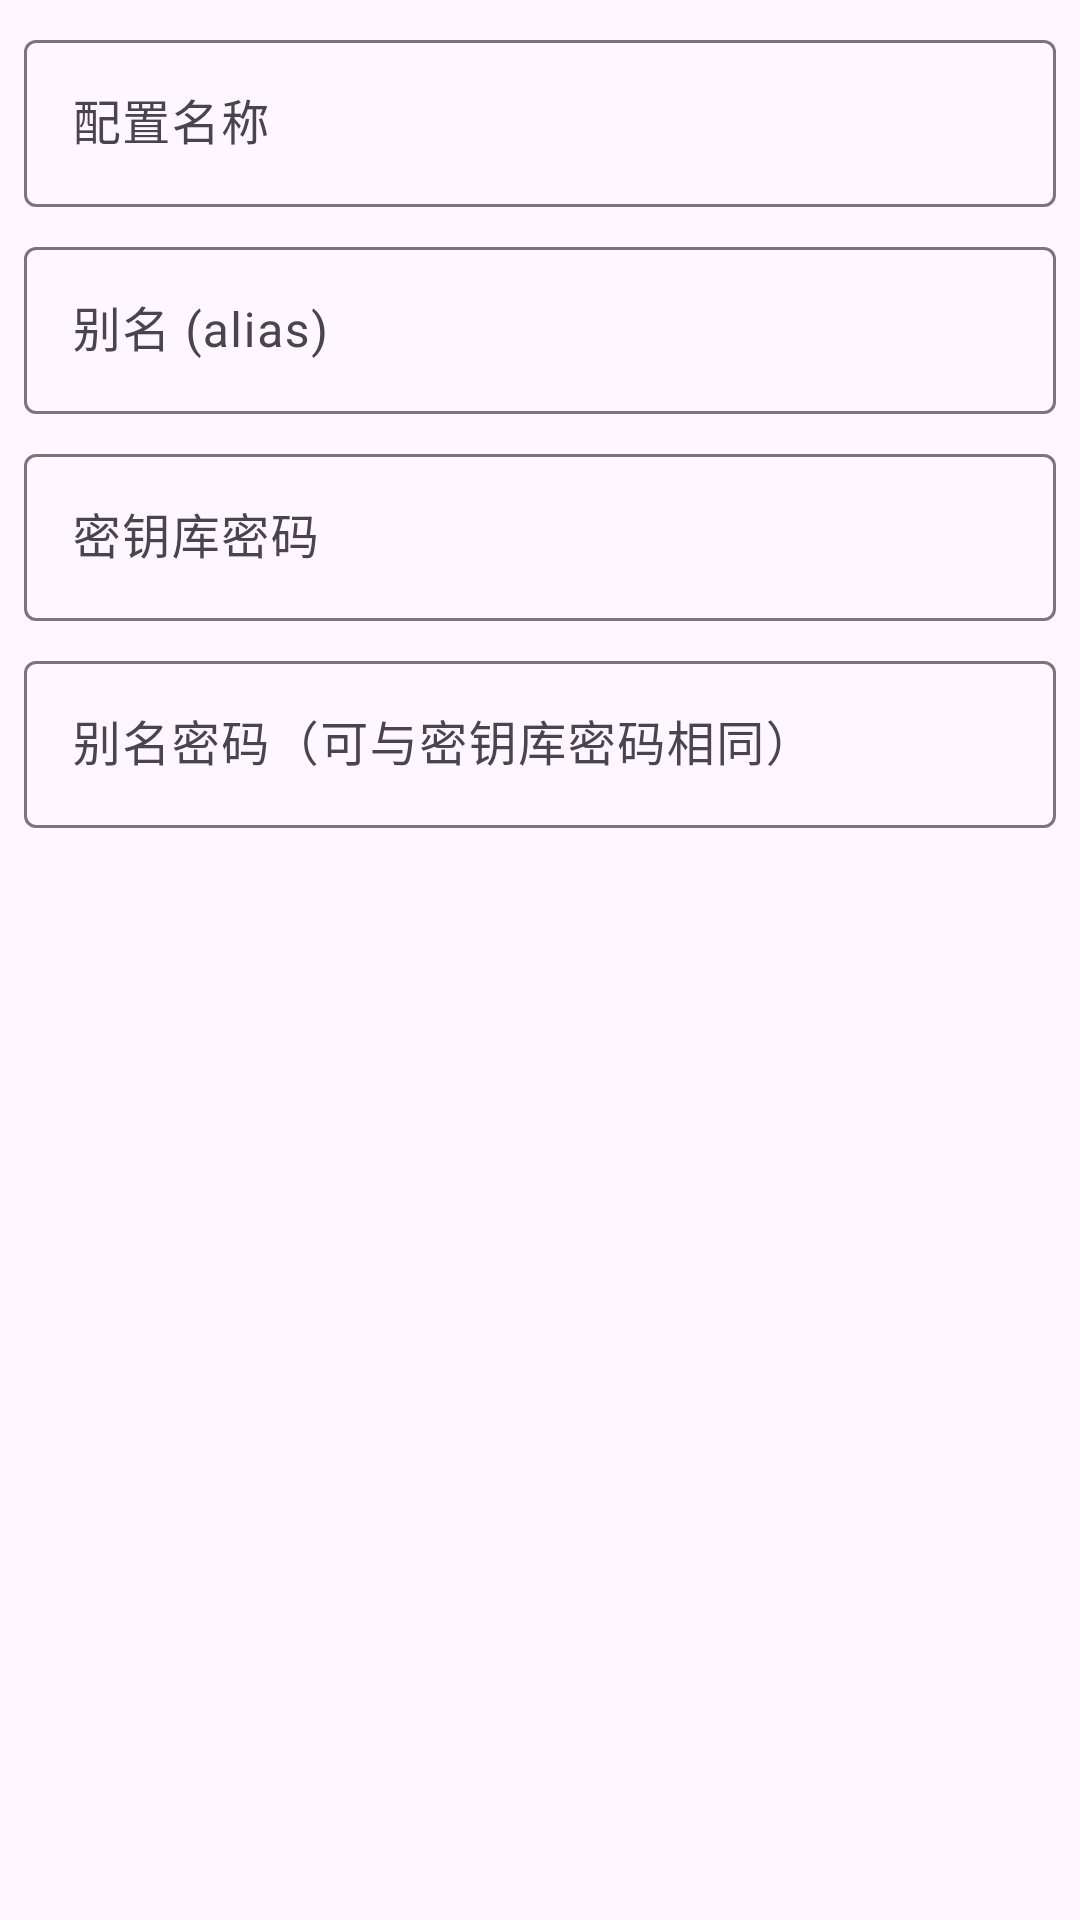

Here is an Android app screen rendered from its layout file. Give the layout XML and the strings, colors and styles it references.
<!-- AndroidManifest.xml: application theme Theme.AABInstaller -->
<!-- res/layout/dialog_signing_profile.xml -->
<?xml version="1.0" encoding="utf-8"?>
<ScrollView xmlns:android="http://schemas.android.com/apk/res/android"
    android:layout_width="match_parent"
    android:layout_height="wrap_content"
    android:padding="8dp">

    <LinearLayout
        android:layout_width="match_parent"
        android:layout_height="wrap_content"
        android:orientation="vertical">

        <com.google.android.material.textfield.TextInputLayout
            android:layout_width="match_parent"
            android:layout_height="wrap_content"
            android:hint="@string/signing_name">

            <com.google.android.material.textfield.TextInputEditText
                android:id="@+id/etName"
                android:layout_width="match_parent"
                android:layout_height="wrap_content"
                android:inputType="text" />
        </com.google.android.material.textfield.TextInputLayout>

        <com.google.android.material.textfield.TextInputLayout
            android:layout_width="match_parent"
            android:layout_height="wrap_content"
            android:layout_marginTop="8dp"
            android:hint="@string/signing_alias">

            <com.google.android.material.textfield.TextInputEditText
                android:id="@+id/etAlias"
                android:layout_width="match_parent"
                android:layout_height="wrap_content"
                android:inputType="text" />
        </com.google.android.material.textfield.TextInputLayout>

        <com.google.android.material.textfield.TextInputLayout
            android:layout_width="match_parent"
            android:layout_height="wrap_content"
            android:layout_marginTop="8dp"
            android:hint="@string/signing_store_password">

            <com.google.android.material.textfield.TextInputEditText
                android:id="@+id/etStorePassword"
                android:layout_width="match_parent"
                android:layout_height="wrap_content"
                android:inputType="textPassword" />
        </com.google.android.material.textfield.TextInputLayout>

        <com.google.android.material.textfield.TextInputLayout
            android:layout_width="match_parent"
            android:layout_height="wrap_content"
            android:layout_marginTop="8dp"
            android:hint="@string/signing_key_password">

            <com.google.android.material.textfield.TextInputEditText
                android:id="@+id/etKeyPassword"
                android:layout_width="match_parent"
                android:layout_height="wrap_content"
                android:inputType="textPassword" />
        </com.google.android.material.textfield.TextInputLayout>

        <TextView
            android:id="@+id/tvKeystoreHint"
            android:layout_width="match_parent"
            android:layout_height="wrap_content"
            android:layout_marginTop="8dp"
            android:textAppearance="?attr/textAppearanceBodySmall" />
    </LinearLayout>
</ScrollView>
<!-- resources referenced by this layout -->
<resources>
  <string name="signing_alias">别名 (alias)</string>
  <string name="signing_key_password">别名密码（可与密钥库密码相同）</string>
  <string name="signing_name">配置名称</string>
  <string name="signing_store_password">密钥库密码</string>
  <style name="Theme.AABInstaller" parent="Theme.Material3.DayNight.NoActionBar">
          <item name="colorPrimary">@color/purple_500</item>
          <item name="colorPrimaryVariant">@color/purple_700</item>
          <item name="colorOnPrimary">@color/white</item>
          <item name="colorSecondary">@color/teal_200</item>
          
          <item name="actionOverflowMenuStyle">@style/Widget.App.PopupMenu.Overflow</item>
          <item name="popupMenuStyle">@style/Widget.App.PopupMenu</item>
      </style>
  <color name="purple_500">#FF6200EE</color>
  <color name="purple_700">#FF3700B3</color>
  <color name="white">#FFFFFFFF</color>
  <color name="teal_200">#FF03DAC6</color>
  <style name="Widget.App.PopupMenu.Overflow" parent="Widget.Material3.PopupMenu.Overflow">
          <item name="android:popupBackground">@color/white</item>
          <item name="android:textColor">@color/black</item>
      </style>
  <style name="Widget.App.PopupMenu" parent="Widget.Material3.PopupMenu.ListPopupWindow">
          <item name="android:popupBackground">@color/white</item>
          <item name="android:popupElevation">8dp</item>
      </style>
  <color name="black">#FF000000</color>
</resources>
